Labelled photos from "dataset-image", an image-classification folder in littlechicken139/Three-Stage-Cervical-TCT-Smear-Detection-Framework. The possible labels are: epithelial cell, HSIL high-grade squamous intraepithelial lesion, koilocyte, lymphocyte, middle layer cell, neutrophil, tri.

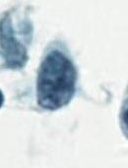
Label: HSIL high-grade squamous intraepithelial lesion

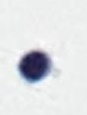
Label: lymphocyte

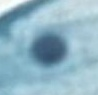
Label: epithelial cell

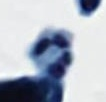
Label: neutrophil

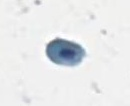
Label: tri

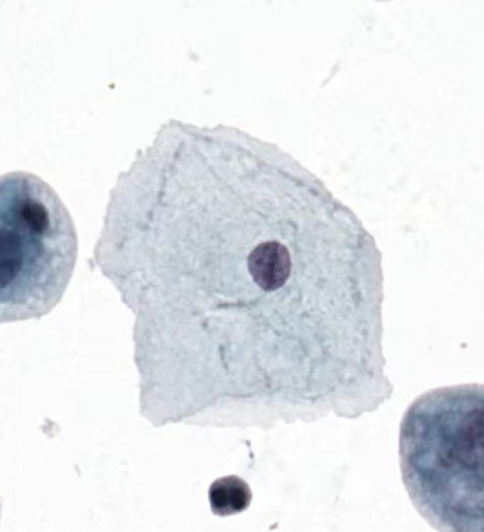
Label: middle layer cell
